Image classification data set "Data" (ngue01/project_signe_des_main on GitHub). Class labels (4): maux tete augm, secours augm, vertige augm, vomissement augm.

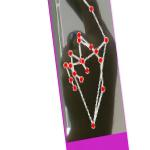
Label: vertige augm

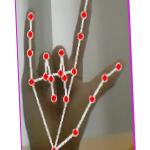
Label: secours augm

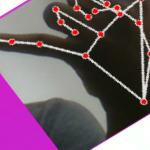
Label: maux tete augm

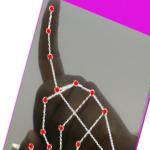
Label: vomissement augm

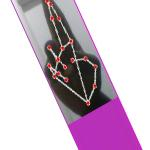
Label: vertige augm

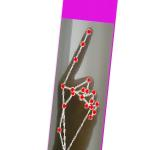
Label: vomissement augm
